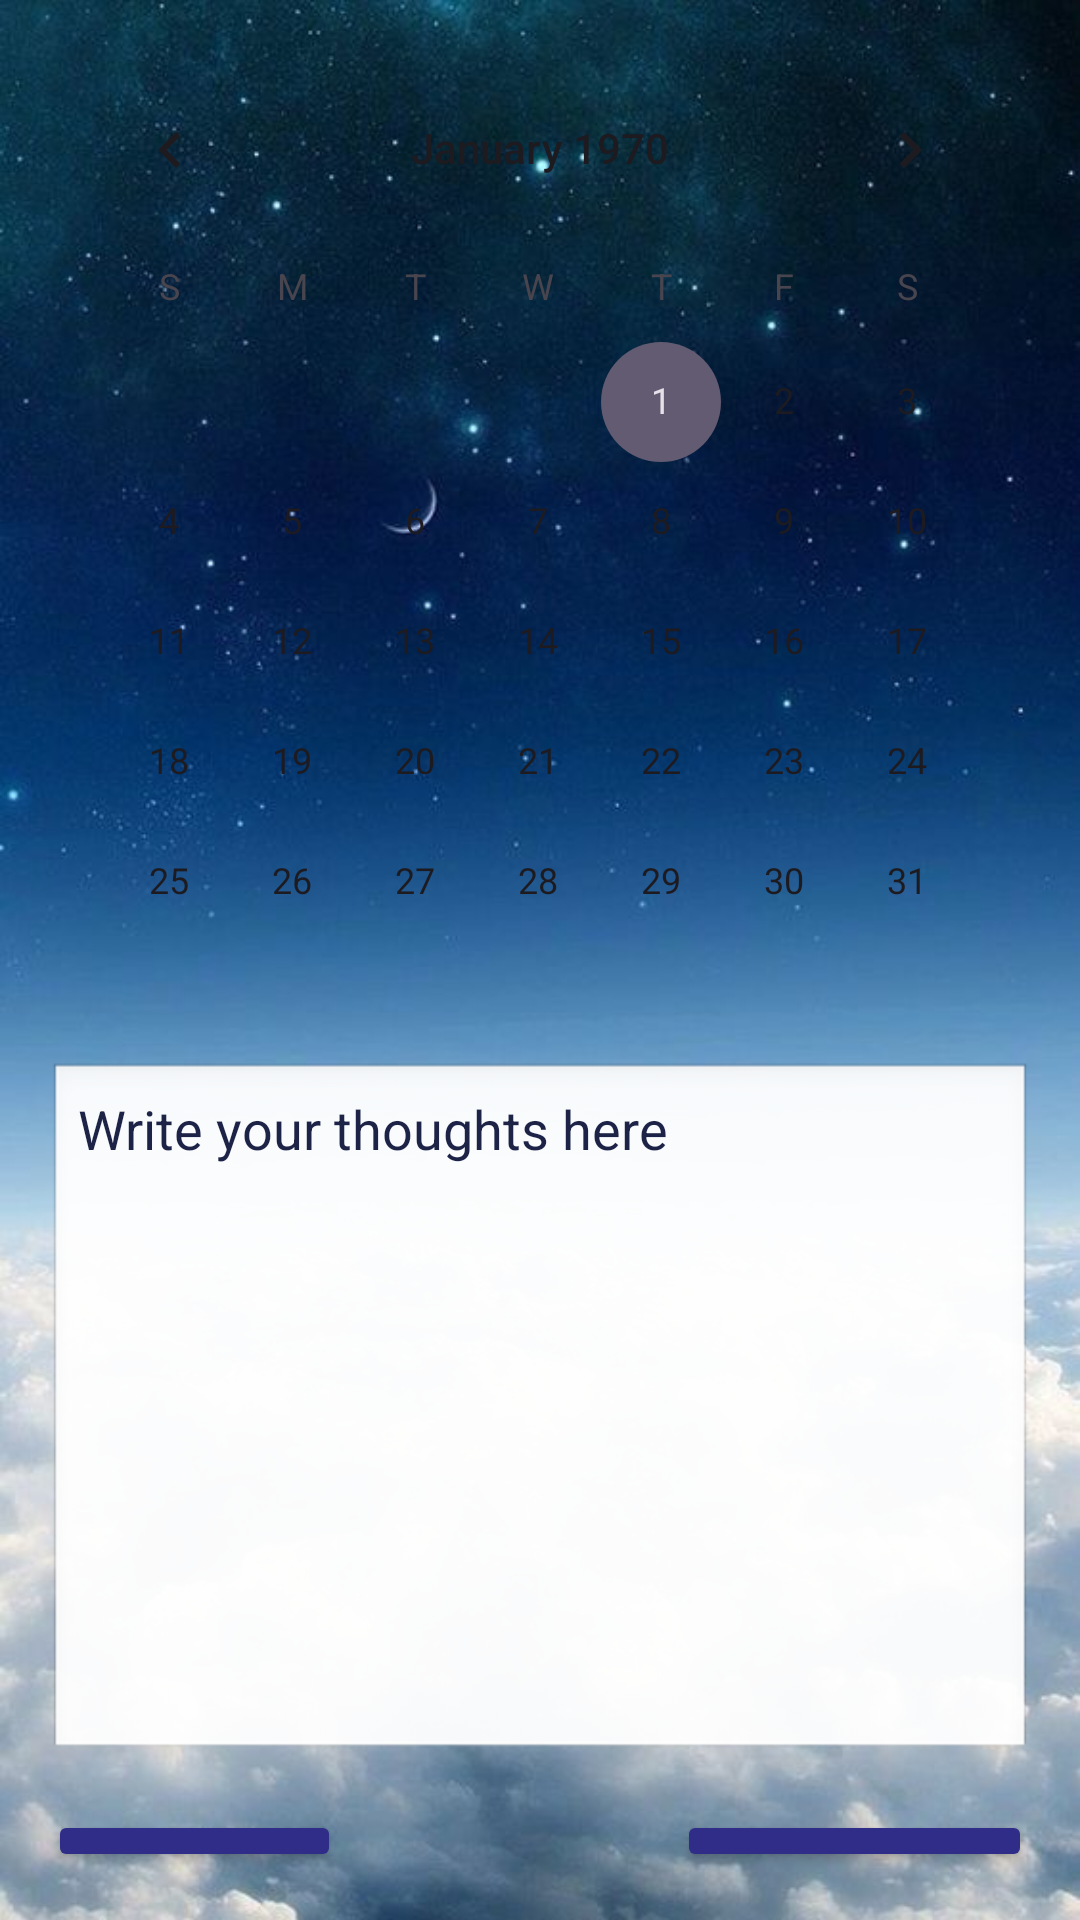

The Android layout XML behind this screen, and the referenced resources:
<!-- AndroidManifest.xml: application theme Theme.BeFreeApp -->
<!-- res/layout/activity_notes.xml -->
<RelativeLayout xmlns:android="http://schemas.android.com/apk/res/android"
    xmlns:app="http://schemas.android.com/apk/res-auto"
    xmlns:tools="http://schemas.android.com/tools"
    android:layout_width="match_parent"
    android:layout_height="match_parent"
    android:padding="16dp"
    android:background="@drawable/diary_back"
    tools:context=".Notes">

    <CalendarView
        android:id="@+id/calendarView"
        android:layout_width="match_parent"
        android:layout_height="wrap_content"
        android:layout_alignParentTop="true"
        android:focusedMonthDateColor="#FFFFFF"
        android:selectedWeekBackgroundColor="#D4DADF"
        android:unfocusedMonthDateColor="#E7EAFB"
        android:weekNumberColor="#FAFDFF"
        android:weekSeparatorLineColor="#FFFFFF" />

    <EditText
        android:id="@+id/noteEditText"
        android:layout_width="match_parent"
        android:layout_height="wrap_content"
        android:layout_below="@id/calendarView"
        android:background="@android:drawable/edit_text"
        android:gravity="top"
        android:hint="Write your thoughts here"
        android:inputType="textMultiLine"
        android:lines="10"
        android:padding="10dp"
        android:textColor="#100C0C"
        android:textColorHighlight="#120E0E"
        android:textColorHint="#1D2347" />

    <Button
        android:id="@+id/saveButton"
        android:layout_width="wrap_content"
        android:layout_height="wrap_content"
        android:layout_below="@id/noteEditText"
        android:layout_marginTop="16dp"
        android:backgroundTint="@color/blueButton"
        android:text="Save Note"
        android:textColor="#FFFFFF" />

    <Button
        android:id="@+id/viewHistoryButton"
        android:layout_width="wrap_content"
        android:layout_height="wrap_content"
        android:layout_below="@id/noteEditText"
        android:layout_alignParentEnd="true"
        android:layout_alignParentRight="true"
        android:layout_marginTop="16dp"
        android:backgroundTint="@color/blueButton"
        android:text="View History"
        android:textColor="#FFFFFF" />
</RelativeLayout>
<!-- resources referenced by this layout -->
<resources>
  <color name="blueButton">#2F2D87</color>
  <!-- drawable diary_back: jpg bitmap (drawable, 57176 bytes) -->
  <style name="Theme.BeFreeApp" parent="Base.Theme.BeFreeApp" />
  <style name="Base.Theme.BeFreeApp" parent="Theme.Material3.DayNight.NoActionBar">
          
          <item name="colorPrimary">@color/blueDarkest</item>
      </style>
  <color name="blueDarkest">#1882D6</color>
</resources>
